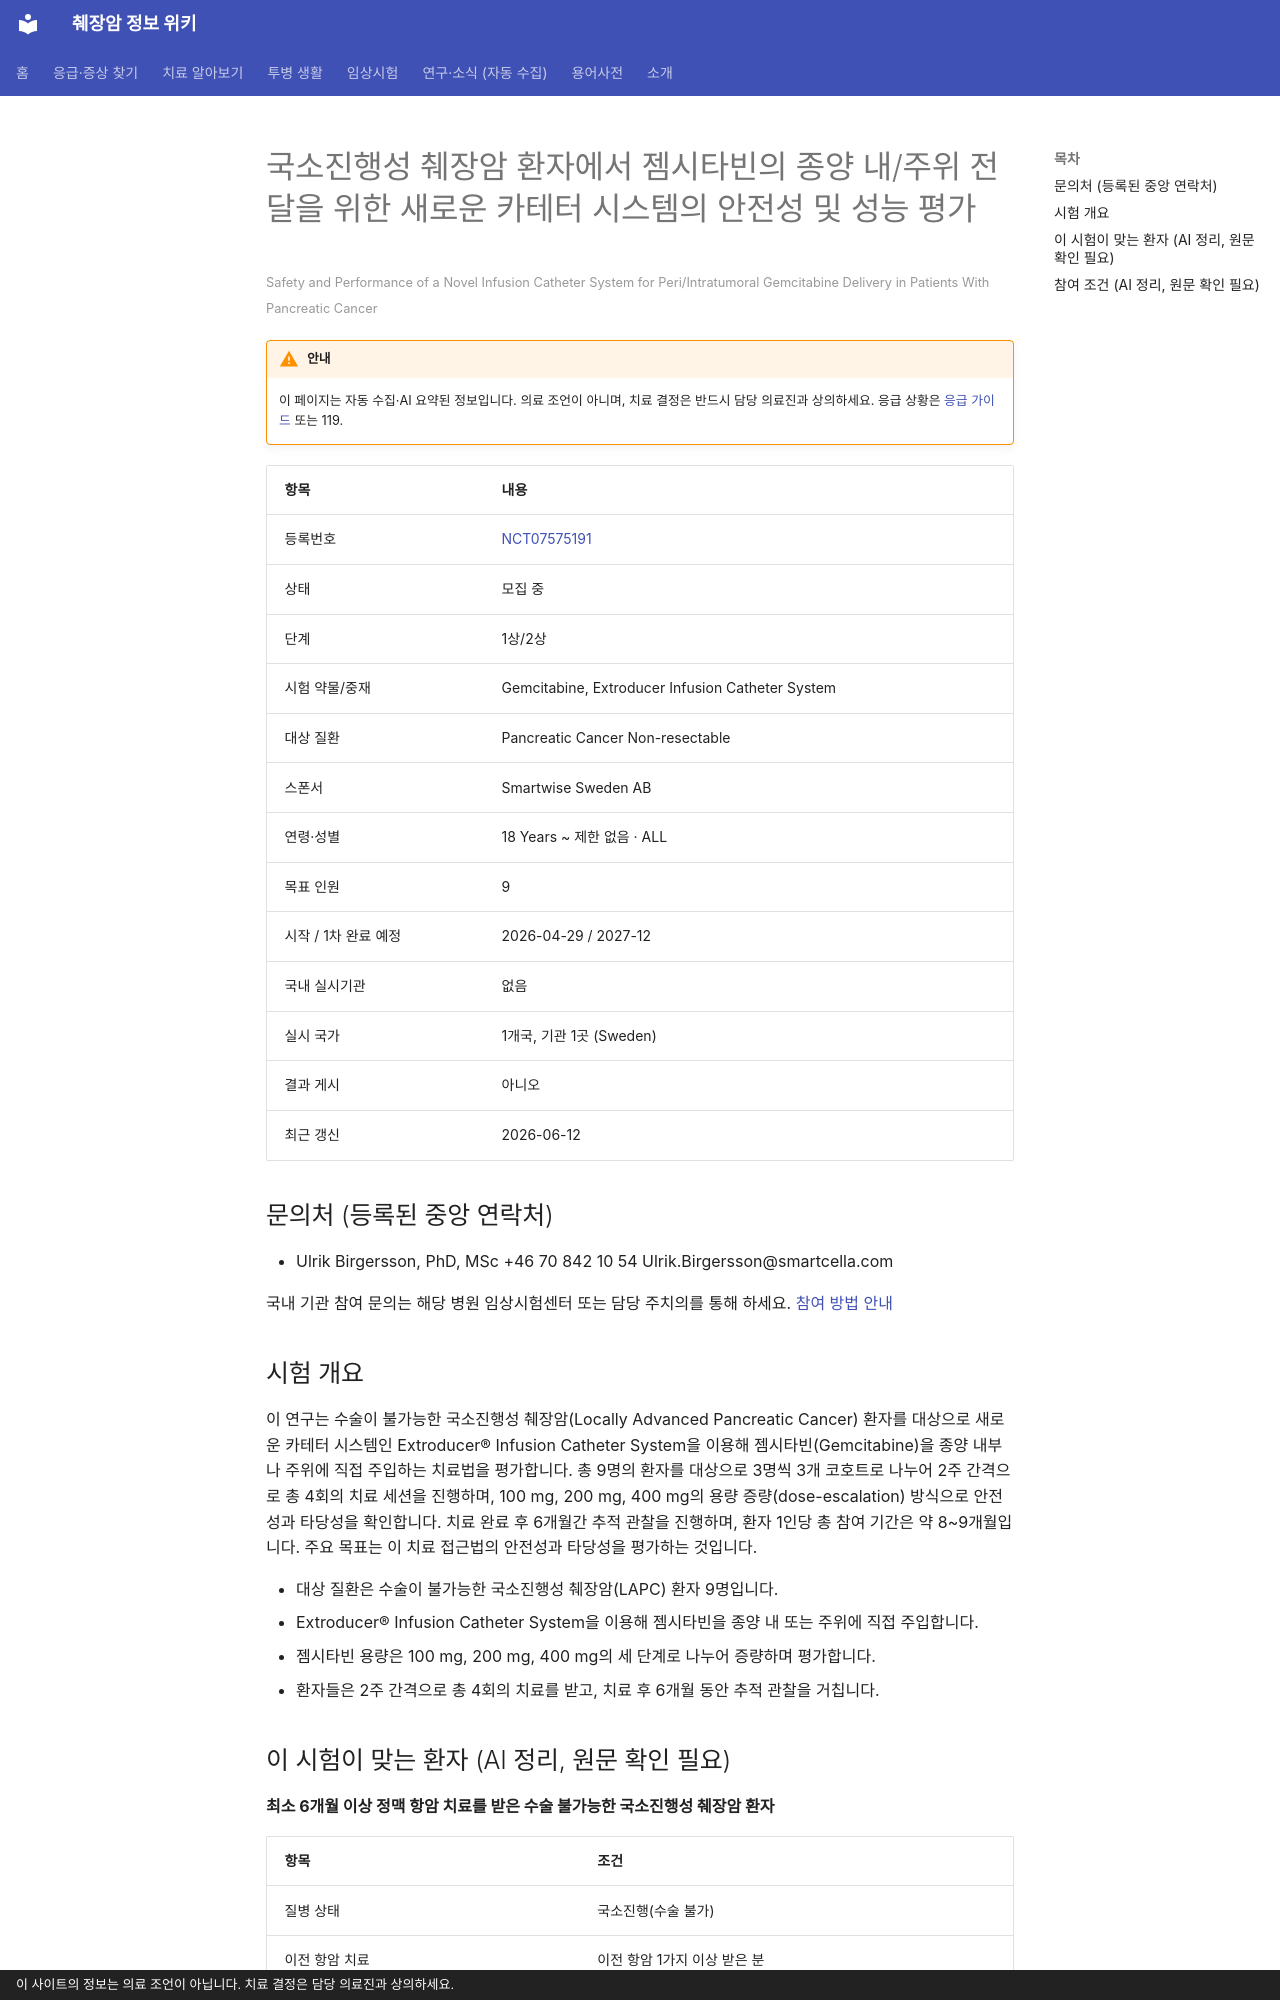

repository: hizorro88-rgb/papersearcher · page: _generated/trials/NCT07575191/index.html · generator: mkdocs · copyright: 이 사이트의 정보는 의료 조언이 아닙니다. 치료 결정은 담당 의료진과 상의하세요.

---
title: "NCT07575191 국소진행성 췌장암 환자에서 젬시타빈의 종양 내/주위 전달을 위한 새로운 카테터 시스템의 안전성 및 성능 평가"
description: "1상/2상 · 모집 중"
comments: true
search:
  boost: 0.4
---

# 국소진행성 췌장암 환자에서 젬시타빈의 종양 내/주위 전달을 위한 새로운 카테터 시스템의 안전성 및 성능 평가

<small>Safety and Performance of a Novel Infusion Catheter System for Peri/Intratumoral Gemcitabine Delivery in Patients With Pancreatic Cancer</small>

!!! warning "안내"
    이 페이지는 자동 수집·AI 요약된 정보입니다. 의료 조언이 아니며, 치료 결정은 반드시 담당 의료진과 상의하세요. 응급 상황은 [응급 가이드](../../guides/emergency/index.md) 또는 119.

| 항목 | 내용 |
|---|---|
| 등록번호 | [NCT07575191](https://clinicaltrials.gov/study/NCT07575191) |
| 상태 | 모집 중 |
| 단계 | 1상/2상 |
| 시험 약물/중재 | Gemcitabine, Extroducer Infusion Catheter System |
| 대상 질환 | Pancreatic Cancer Non-resectable |
| 스폰서 | Smartwise Sweden AB |
| 연령·성별 | 18 Years ~ 제한 없음 · ALL |
| 목표 인원 | 9 |
| 시작 / 1차 완료 예정 | 2026-04-29 / 2027-12 |
| 국내 실시기관 | 없음 |
| 실시 국가 | 1개국, 기관 1곳 (Sweden) |
| 결과 게시 | 아니오 |
| 최근 갱신 | 2026-06-12 |

## 문의처 (등록된 중앙 연락처)

- Ulrik Birgersson, PhD, MSc +46 70 842 10 54 Ulrik.Birgersson@smartcella.com

국내 기관 참여 문의는 해당 병원 임상시험센터 또는 담당 주치의를 통해 하세요. [참여 방법 안내](../../guides/trials/how-to-apply.md)

## 시험 개요

이 연구는 수술이 불가능한 국소진행성 췌장암(Locally Advanced Pancreatic Cancer) 환자를 대상으로 새로운 카테터 시스템인 Extroducer® Infusion Catheter System을 이용해 젬시타빈(Gemcitabine)을 종양 내부나 주위에 직접 주입하는 치료법을 평가합니다. 총 9명의 환자를 대상으로 3명씩 3개 코호트로 나누어 2주 간격으로 총 4회의 치료 세션을 진행하며, 100 mg, 200 mg, 400 mg의 용량 증량(dose-escalation) 방식으로 안전성과 타당성을 확인합니다. 치료 완료 후 6개월간 추적 관찰을 진행하며, 환자 1인당 총 참여 기간은 약 8~9개월입니다. 주요 목표는 이 치료 접근법의 안전성과 타당성을 평가하는 것입니다.

- 대상 질환은 수술이 불가능한 국소진행성 췌장암(LAPC) 환자 9명입니다.
- Extroducer® Infusion Catheter System을 이용해 젬시타빈을 종양 내 또는 주위에 직접 주입합니다.
- 젬시타빈 용량은 100 mg, 200 mg, 400 mg의 세 단계로 나누어 증량하며 평가합니다.
- 환자들은 2주 간격으로 총 4회의 치료를 받고, 치료 후 6개월 동안 추적 관찰을 거칩니다.

## 이 시험이 맞는 환자 (AI 정리, 원문 확인 필요)

**최소 6개월 이상 정맥 항암 치료를 받은 수술 불가능한 국소진행성 췌장암 환자**

| 항목 | 조건 |
|---|---|
| 질병 상태 | 국소진행(수술 불가) |
| 이전 항암 치료 | 이전 항암 1가지 이상 받은 분 |
| 받았어야 하는 치료 | 젬시타빈, 5-FU 계열 |
| ECOG 수행능력 | 1 이하 |
| 측정 가능 병변 | 필요 |

주요 제외 기준: 전이가 있는 경우 · 재발성 췌장암 · 선암이 아닌 췌장 종양 · 임신부 또는 수유부

내 상황에 맞는지 한 번에 보려면 [맞춤 임상시험 찾기](../../guides/trials/finder.md).
